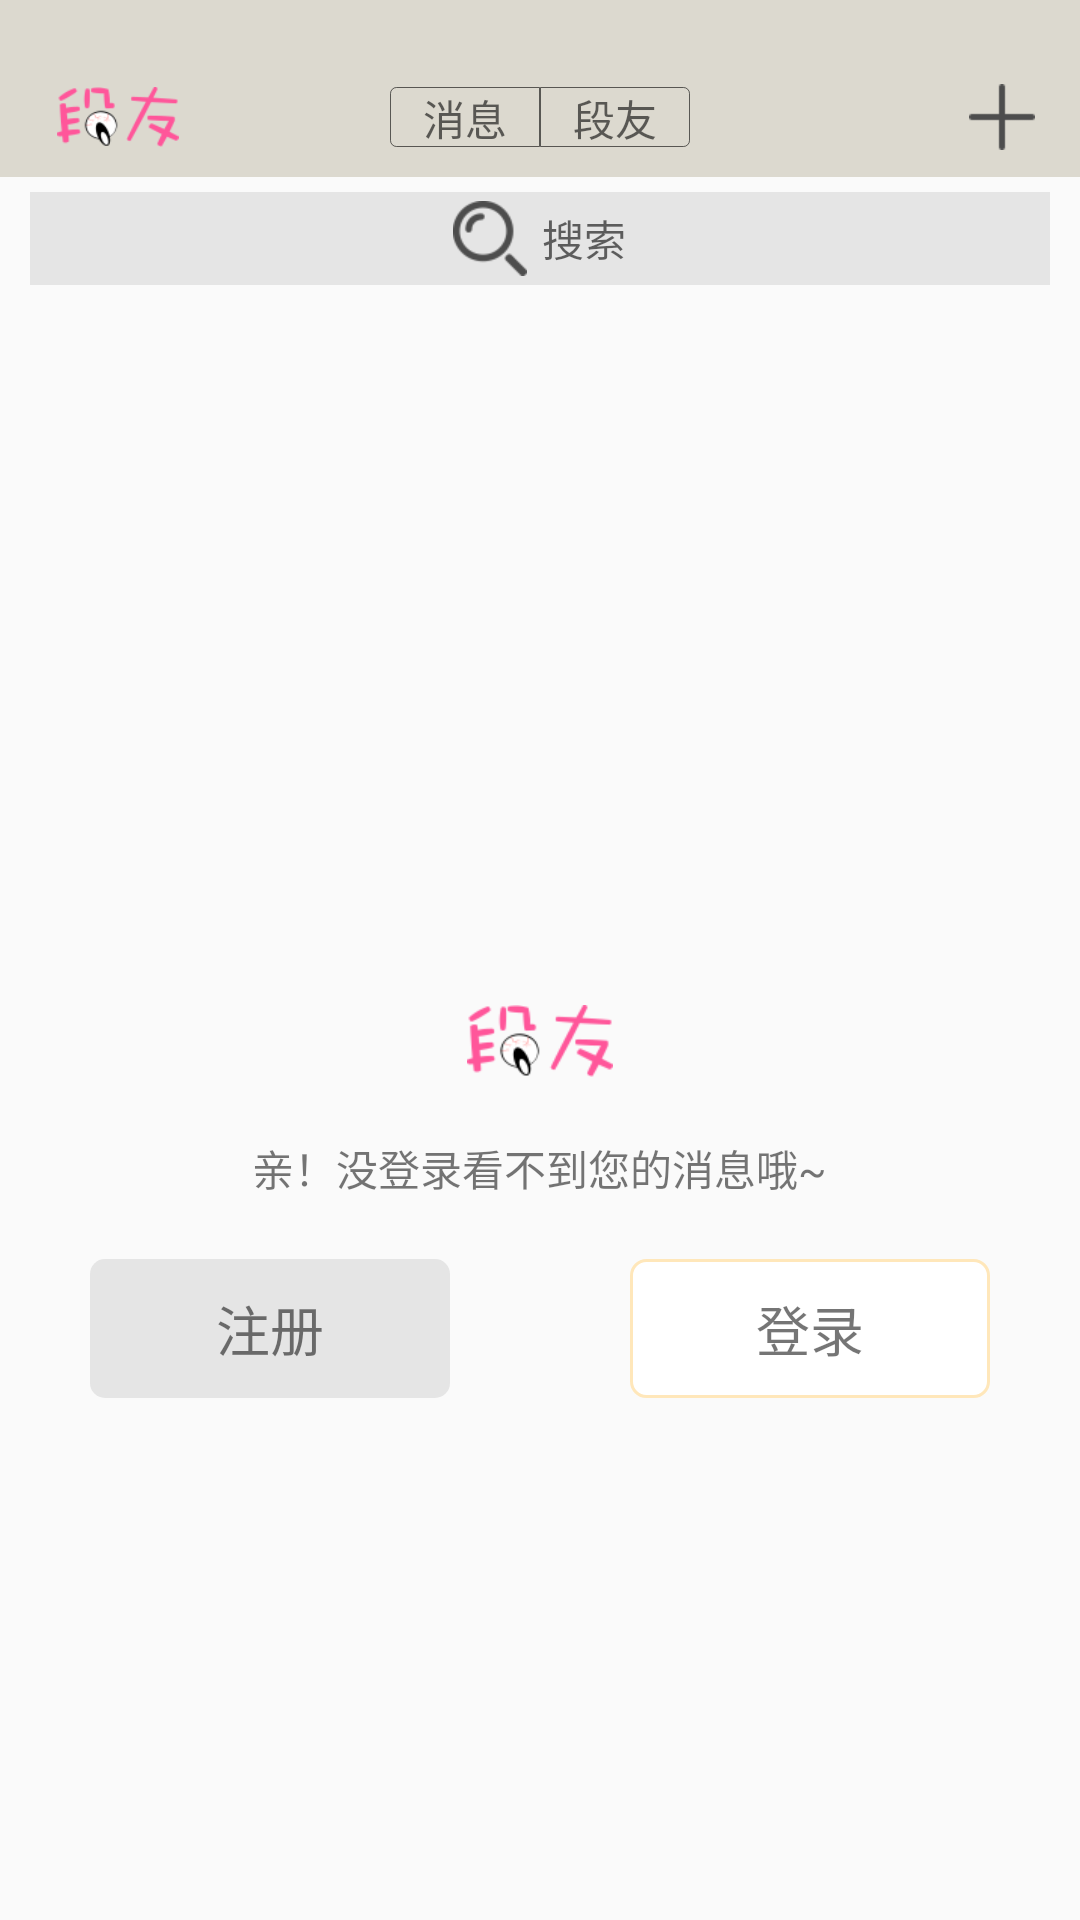

Android layout source for this screen:
<!-- AndroidManifest.xml: application theme AppTheme -->
<!-- res/layout/fragment_friend.xml -->
<?xml version="1.0" encoding="utf-8"?>
<LinearLayout xmlns:android="http://schemas.android.com/apk/res/android"
    android:layout_width="match_parent"
    android:layout_height="match_parent"
    android:orientation="vertical">


    <LinearLayout
        android:id="@+id/nav_left"
        android:layout_width="match_parent"
        android:layout_height="wrap_content"
        android:layout_centerVertical="true"
        android:background="@color/gray"
        android:orientation="vertical">

        <TextView
            android:id="@+id/tv_fill_status_bar"
            android:layout_width="wrap_content"
            android:layout_height="wrap_content" />

        <RelativeLayout
            android:layout_width="match_parent"
            android:layout_height="40dp"
            android:paddingLeft="15dp"
            android:paddingRight="15dp">

            <ImageView
                android:id="@+id/iv_left"
                android:layout_width="wrap_content"
                android:layout_height="20dp"
                android:layout_centerVertical="true"
                android:src="@drawable/logo52x" />

            <LinearLayout
                android:layout_width="wrap_content"
                android:layout_height="wrap_content"
                android:layout_centerInParent="true"
                android:orientation="horizontal">

                <TextView
                    android:id="@+id/message_tv"
                    android:layout_width="50dp"
                    android:layout_height="20dp"
                    android:layout_centerInParent="true"
                    android:background="@drawable/rectangle_tab_left"
                    android:gravity="center"
                    android:text="消息"
                    android:textColor="@color/black2" />

                <TextView
                    android:id="@+id/friend_tv"
                    android:layout_width="50dp"
                    android:layout_height="20dp"
                    android:layout_centerInParent="true"
                    android:layout_toRightOf="@+id/follow_tv"
                    android:background="@drawable/rectangle_tab_right"
                    android:gravity="center"
                    android:text="段友"
                    android:textColor="@color/black2" />
            </LinearLayout>


            <ImageView
                android:id="@+id/iv_right"
                android:layout_width="wrap_content"
                android:layout_height="wrap_content"
                android:layout_alignParentRight="true"
                android:layout_centerVertical="true"
                android:src="@drawable/plus22x" />
        </RelativeLayout>


    </LinearLayout>

    <RelativeLayout
        android:id="@+id/search_rl"
        android:layout_width="match_parent"
        android:layout_height="wrap_content"
        android:layout_marginHorizontal="10dp"
        android:layout_marginTop="5dp"
        android:background="@color/gray2"
        android:paddingVertical="3dp">

        <TextView
            android:layout_width="wrap_content"
            android:layout_height="wrap_content"
            android:layout_centerInParent="true"
            android:drawableLeft="@drawable/select2x"
            android:drawablePadding="5dp"
            android:gravity="center"
            android:hint="搜索" />
    </RelativeLayout>

    <android.support.v4.view.ViewPager
        android:id="@+id/view_pager"
        android:layout_width="match_parent"
        android:layout_height="match_parent"
        android:visibility="gone" />

    <RelativeLayout
        android:id="@+id/no_login_rl"
        android:layout_width="match_parent"
        android:layout_height="match_parent">

        <LinearLayout
            android:id="@+id/tip_ll"
            android:layout_width="match_parent"
            android:layout_height="wrap_content"
            android:layout_centerInParent="true"
            android:orientation="vertical">

            <ImageView
                android:layout_width="wrap_content"
                android:layout_height="wrap_content"
                android:layout_gravity="center_horizontal"
                android:src="@drawable/logo52x" />

            <TextView
                android:layout_width="wrap_content"
                android:layout_height="wrap_content"
                android:layout_gravity="center_horizontal"
                android:layout_marginTop="20dp"
                android:text="亲！没登录看不到您的消息哦~" />
        </LinearLayout>

        <LinearLayout
            android:layout_width="match_parent"
            android:layout_height="wrap_content"
            android:layout_below="@+id/tip_ll"
            android:layout_marginTop="20dp"
            android:orientation="horizontal">

            <TextView
                android:id="@+id/regist_tv"
                android:layout_width="0dp"
                android:layout_height="wrap_content"
                android:layout_marginLeft="30dp"
                android:layout_marginRight="30dp"
                android:layout_weight="1"
                android:background="@drawable/regist_bg"
                android:gravity="center"
                android:paddingBottom="10dp"
                android:paddingTop="10dp"
                android:text="注册"
                android:textSize="18sp" />

            <TextView
                android:id="@+id/login_tv"
                android:layout_width="0dp"
                android:layout_height="wrap_content"
                android:layout_marginLeft="30dp"
                android:layout_marginRight="30dp"
                android:layout_weight="1"
                android:background="@drawable/login_bg"
                android:gravity="center"
                android:paddingBottom="10dp"
                android:paddingTop="10dp"
                android:text="登录"
                android:textSize="18sp" />

        </LinearLayout>


    </RelativeLayout>


</LinearLayout>
<!-- resources referenced by this layout -->
<resources>
  <color name="black2">#99000000</color>
  <color name="gray">#dcd9cf</color>
  <color name="gray2">#e5e5e5</color>
  <!-- drawable login_bg (drawable) -->
  <?xml version="1.0" encoding="utf-8"?>
  <shape xmlns:android="http://schemas.android.com/apk/res/android"
      android:shape="rectangle">
  
      <corners android:radius="5dp" />
  
      <solid android:color="@color/white" />
      <stroke
          android:width="1dp"
          android:color="@color/yellow" />
  </shape>
  <!-- drawable logo52x: png bitmap (drawable-xhdpi, 4249 bytes) -->
  <!-- drawable plus22x: png bitmap (drawable-xhdpi, 1069 bytes) -->
  <!-- drawable rectangle_tab_left (drawable) -->
  <?xml version="1.0" encoding="utf-8"?>
  <selector xmlns:android="http://schemas.android.com/apk/res/android">
  
      <item android:drawable="@drawable/rectangle_tab_left_selected" android:state_selected="true" />
      <item android:drawable="@drawable/rectangle_tab_left_unselected" android:state_selected="false" />
  </selector>
  <!-- drawable rectangle_tab_right (drawable) -->
  <?xml version="1.0" encoding="utf-8"?>
  <selector xmlns:android="http://schemas.android.com/apk/res/android">
  
      <item android:drawable="@drawable/rectangle_tab_right_selected" android:state_selected="true" />
      <item android:drawable="@drawable/rectangle_tab_right_unselected" android:state_selected="false" />
  </selector>
  <!-- drawable regist_bg (drawable) -->
  <?xml version="1.0" encoding="utf-8"?>
  <shape xmlns:android="http://schemas.android.com/apk/res/android"
      android:shape="rectangle">
      <solid android:color="@color/gray2" />
  
      <corners android:radius="5dp" />
  </shape>
  <style name="AppTheme" parent="Theme.AppCompat.Light.NoActionBar">
          
          <item name="colorPrimary">@color/colorPrimary</item>
          <item name="colorPrimaryDark">@color/colorPrimary</item>
          <item name="colorAccent">@color/colorAccent</item>
          <item name="android:windowNoTitle">true</item>
          <item name="android:windowActionBar">false</item>
      </style>
  <color name="white">#ffffff</color>
  <color name="yellow">#FFE7BA</color>
  <!-- drawable rectangle_tab_left_selected (drawable) -->
  <?xml version="1.0" encoding="utf-8"?>
  <shape xmlns:android="http://schemas.android.com/apk/res/android">
  
      <corners
          android:bottomLeftRadius="2dp"
          android:topLeftRadius="2dp" />
      <size
          android:width="50dp"
          android:height="20dp" />
      <solid android:color="@color/black2" />
  </shape>
  <!-- drawable rectangle_tab_left_unselected (drawable) -->
  <?xml version="1.0" encoding="utf-8"?>
  <shape xmlns:android="http://schemas.android.com/apk/res/android">
  
      <corners
          android:bottomLeftRadius="2dp"
          android:topLeftRadius="2dp" />
  
      <size
          android:width="50dp"
          android:height="20dp" />
      <solid android:color="@color/transparent" />
      <stroke
          android:width="0.1dp"
          android:color="@color/black2" />
  </shape>
  <!-- drawable rectangle_tab_right_selected (drawable) -->
  <?xml version="1.0" encoding="utf-8"?>
  <shape xmlns:android="http://schemas.android.com/apk/res/android">
  
      <corners
          android:bottomRightRadius="2dp"
          android:topRightRadius="2dp" />
      <size
          android:width="50dp"
          android:height="20dp" />
      <solid android:color="@color/black2" />
  </shape>
  <!-- drawable rectangle_tab_right_unselected (drawable) -->
  <?xml version="1.0" encoding="utf-8"?>
  <shape xmlns:android="http://schemas.android.com/apk/res/android">
  
      <corners
          android:bottomRightRadius="2dp"
          android:topRightRadius="2dp" />
  
      <size
          android:width="50dp"
          android:height="20dp" />
      <solid android:color="@color/transparent" />
      <stroke
          android:width="0.1dp"
          android:color="@color/black2" />
  </shape>
  <color name="colorPrimary">#3F51B5</color>
  <color name="colorAccent">#FF4081</color>
  <color name="transparent">#00ffffff</color>
</resources>
